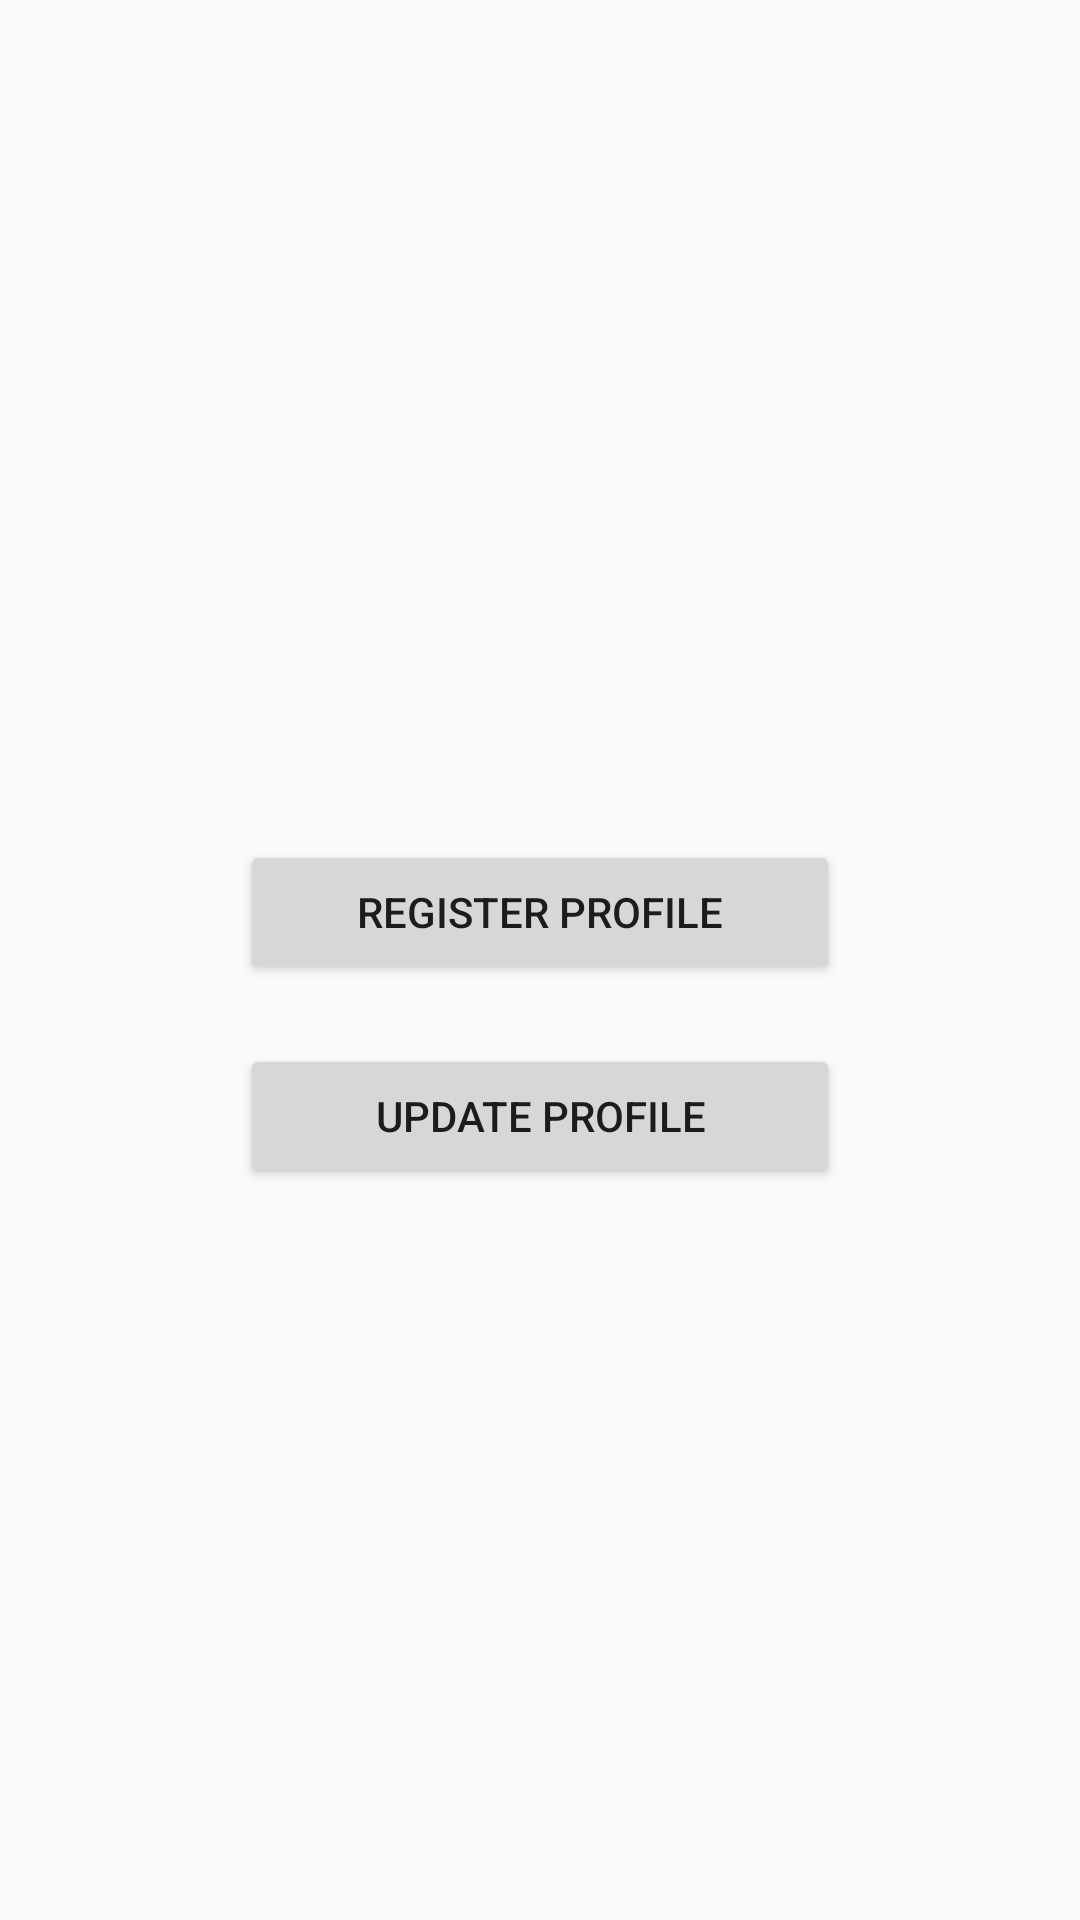

Produce the Android XML layout that renders to this screen, including the resource entries it uses.
<!-- AndroidManifest.xml: application theme AppTheme -->
<!-- res/layout/lobby_fragment.xml -->
<?xml version="1.0" encoding="utf-8"?>
<LinearLayout xmlns:android="http://schemas.android.com/apk/res/android"
    android:orientation="vertical" android:layout_width="match_parent"
    android:layout_height="match_parent">

    <ImageView
        android:id="@+id/App_Icon"
        android:layout_width="200dp"
        android:layout_height="200dp"
        android:layout_gravity="center"
        android:layout_marginTop="60dp"
        android:src="@drawable/ic_android_black_24dp"
        android:contentDescription="@string/app_icon" />
    <Button
        android:id="@+id/register_profile_button"
        android:layout_height="wrap_content"
        android:layout_width="200dp"
        android:layout_gravity="center"
        android:layout_marginTop="20dp"
        android:text="@string/register_profile"/>
    <Button
        android:id="@+id/update_profile_button"
        android:layout_height="wrap_content"
        android:layout_width="200dp"
        android:layout_gravity="center"
        android:layout_marginTop="20dp"
        android:text="@string/update_profile" />
</LinearLayout>
<!-- resources referenced by this layout -->
<resources>
  <string name="app_icon">App_Icon</string>
  <string name="register_profile">register profile</string>
  <string name="update_profile">update profile</string>
  <style name="AppTheme" parent="Theme.AppCompat.Light.DarkActionBar">
          
          <item name="colorPrimary">@color/colorPrimary</item>
          <item name="colorPrimaryDark">@color/colorPrimaryDark</item>
          <item name="colorAccent">@color/colorAccent</item>
      </style>
  <color name="colorPrimary">#3F51B5</color>
  <color name="colorPrimaryDark">#303F9F</color>
  <color name="colorAccent">#FF4081</color>
</resources>
